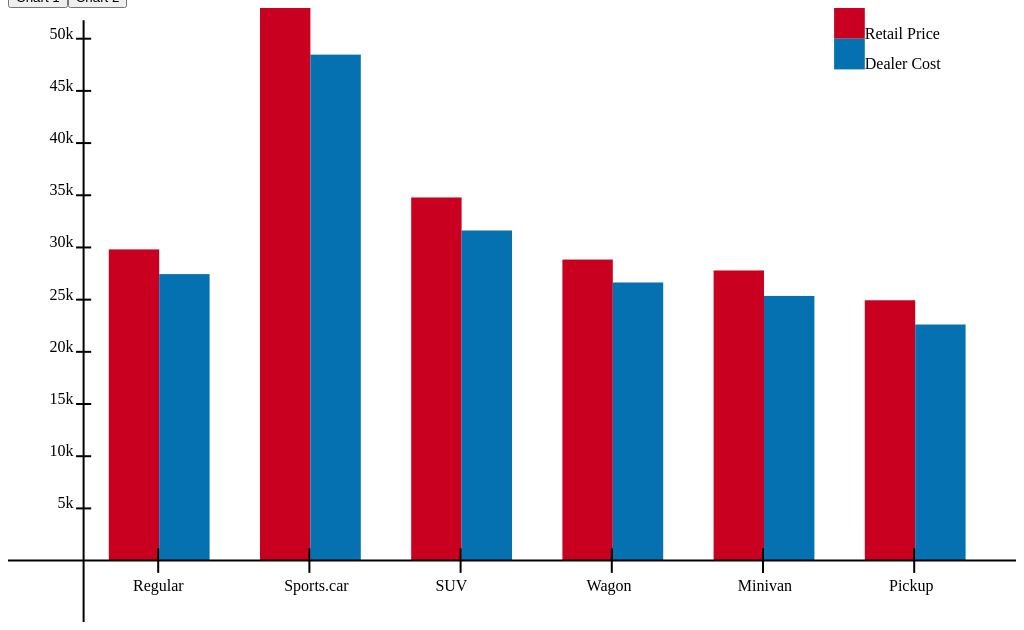
D3 v5 page, settled after 360 driven frames (6 s of simulated time); the page loaded 1 data file(s).


// ── script.js
////////// GENERAL CODE

var gWidth; // Width of the canvas in pixels 
var gHeight; // Height of the canvas
var gMin; // minimum of gWidth, gHeight
var gBarWidth; // width of  bars in plot 1

var mode; // 1: draw bars. 2: draw plot chart

function init()
{
	recalcSize(); // calculate gWidth, gHeight, gMin, gBarWidth based on screen size
	draw(1);
}

function draw(mode_)
{
	if (mode_ !== undefined)
		mode = mode_;
	if (mode == 1) draw_part1();
	else draw_part2();
}

function createNewSvg()
{
	d3.select("#container").html(""); // Remove previous content
	var svg = d3.select("#container").append("svg");
	return svg;
}

// redraw after a screen resize has been made and then there was no resize for 500ms.
var resizeTimeout = null;
window.onresize = resize;
function resize() {
	if (resizeTimeout != null) 
	{
		clearTimeout(resizeTimeout);
		resizeTimeout = null;
	}
	resizeTimeout = setTimeout(function()
	{
		recalcSize();
		draw();
		resizeTimeout = null;
	}, 100);
};

function recalcSize() // recalculate svg size
{
	gHeight = document.getElementById("container").clientHeight;
	gWidth = document.getElementById("container").clientWidth;
	gMin = Math.min(gWidth, gHeight);
	gBarWidth = gWidth / 20; // width of bars in graph 1.
}

////////// SHARED CODE (code used in both plots)

function lineStyle(d)
{
	d.style("stroke", "rgb(0,0,0)")
	.style("stroke-width", "2px");
}

function xTicksStyle(d) // style of the ticks on the X axis
{
	d.attr("class", "xTick")
	.attr("y1", gHeight * 0.88)
	.attr("y2", gHeight * 0.92)
	.call(lineStyle);
	
}

function yTicksStyle(d)
{
	d.attr("class", "yTick")
	.attr("x1", gBarWidth * 1.65)
	.attr("x2", gBarWidth * 1.35)
	.call(lineStyle);
}

// Draws both X and Y axis.
// SVG - the svg
// xData - the data used to draw tick marks on the X axis
// yData - the data used to draw tick marks on the Y axis
// calcXPos - Callback which calculates the position for each tick on the X axis. Called for each item in xData.
// calcYPos - Callback which calculates the position for each tick on the Y axis. Called for each item in yData.
// calcXLabel - Callback which calculates the label for each tick on the X axis. Called for each item in xData.
// calcYLabel - Callback which calculates the label for each tick on the Y axis. Called for each item in yData.
// All callbacks are called with (dataItem, index) and should return a value.
function drawAxis(svg, xData, yData, calcXPos, calcYPos, calcXLabel, calcYLabel)
{
	// Y axis
	svg.append("line")
	.attr("x1", gBarWidth * 1.5)
	.attr("x2", gBarWidth * 1.5)
	.attr("y1", gHeight * 0.02)
	.attr("y2", gHeight * 1)
	.call(lineStyle);
	
	// X axis
	svg.append("line")
		.attr("x1", 0)
		.attr("x2", gBarWidth * 30)
		.attr("y1", 0.9 * gHeight)
		.attr("y2", 0.9 * gHeight)
		.call(lineStyle);
		
	// X axis ticks
	svg.selectAll(".xTick").data(xData).enter().append("line")
		.call(xTicksStyle)
		.attr("x1", calcXPos)
		.attr("x2", calcXPos)
		
	// X axis labels
	svg.selectAll(".xLabel").data(xData).enter().append("text")
		.attr("class", "xLabel")
		.attr("x", function(d, i) { return calcXPos(d, i) - gBarWidth / 2; })
		.attr("y", gHeight * 0.95)
		.html(calcXLabel) 
		.style("font-size", "1em");
	
	// Y axis ticks
	svg.selectAll(".yTick").data(yData).enter().append("line")
		.call(yTicksStyle)
		.attr("y1", function(d, i) { return calcYPos(d, i); })
		.attr("y2", function(d, i) { return calcYPos(d, i); })
	
	// Y axis labels
	svg.selectAll(".yLabel").data(yData).enter().append("text")
		.attr("class", "yLabel")
		.attr("x", gBarWidth * 1.3)
		.attr("y", function(d, i) { return calcYPos(d); })
		.html(calcYLabel)
		.style("font-size", "1em")
		.style("text-anchor", "end");
}

function drawLegend(svg, legendList)
{
	for (var i = 0; i < legendList.length; i++)
	{
		color = legendList[i].color;
		name = legendList[i].name;
		yOffset = gMin * 0.05 * i;
		
		svg.append("rect")
		.attr("x", gWidth * 0.85 - gMin * 0.05)
		.attr("y", yOffset)
		.attr("width", gMin * 0.05)
		.attr("height", gMin * 0.05)
		.attr("fill", color)
		
		svg.append("text")
		.attr("x", gWidth * 0.85)
		.attr("y", yOffset + gHeight * 0.05)
		.html(name)
		.style("font-size", "1em")
	}
}

function hoverEffects(svg, selection, originalColor)
{
	svg.selectAll(selection)
	.on('mouseover', function(){
		d3.select(this)
		.style("fill","#ddd");
	}).on('mouseout', function(){
		d3.select(this)
		.style("fill",originalColor);
	})
}

////////// PART 1 (BAR CHART) code

function draw_part1()
{
	d3.csv("carsAggregated.csv", function(datum)
	{
		return {
			type: datum.CarType, // Usage: X axis in bar plot. Also controls color
			retail: datum.RetailPrice, // Usage: left bar in bar plot (the red one) + tooltip data
			dealer: datum.DealerCost, // Usage: right bar in bar plot (the blue one) + tooltip data
		};
	}).then(function(data)
	{
		part1_drawBars(data, 50000);
	});
}

function part1_drawBars(data, maxHeight)
{
	var svg = createNewSvg();
	var color_retail = "#ca0020";
	var color_dealer = "#0571b0";
	
	// Things shared by red and blue bars
	var barsBottomMargin = 0.1; 
	var barsTopMargin = 0.05; 
	function calculateHeight(value) // determine bar height based on value and screen size
	{
		return (value / maxHeight) * gHeight * (1 - barsTopMargin - barsBottomMargin);
	}
	function calculateY(value) // determine bar Y position based on value and screen size
	{
		return gHeight * ( 1 - barsBottomMargin) - calculateHeight(value);
	}
	function formatRect(offset, attribute) // format a bar. attribute should be "retail" for red and "dealer" for blue.
	{
		return function (d, i)
		{
			d.attr("x", function(d, i) { return gBarWidth * offset + i * gBarWidth * 3; })
			.attr("y", function(d, i) { return calculateY(d[attribute]);})
			.attr("width", gBarWidth)
			.attr("height", function(d, i) { return calculateHeight(d[attribute]);})
		}
	}
	
	// Draw Legend
	drawLegend(svg, [
		{"name": "Retail Price", "color": color_retail},
		{"name": "Dealer Cost", "color": color_dealer}]);
		
	// Draw red bars
	svg.selectAll(".retailRects").data(data).enter().append("rect")
		.call(formatRect(2, "retail"))
		.attr("fill", color_retail)
		.attr("class", "retailRects")
		.append("title").html(function(d) { return "Retail price: " + parseFloat(d.retail).toFixed(2); }); // tooltip
	
	// Draw blue bars
	svg.selectAll(".dealerRects").data(data).enter().append("rect")
		.call(formatRect(3, "dealer"))
		.attr("fill", color_dealer)
		.attr("class", "dealerRects")
		.append("title").html(function(d) { return "Dealer Cost: " + parseFloat(d.dealer).toFixed(2); }); // tooltip

	// Create red hover effects
	hoverEffects(svg, ".retailRects", color_retail);
		
	// Create blue hover effects
	hoverEffects(svg, ".dealerRects", color_dealer);
		
	// Draw Axis
	var xData = data;
	var yData  = [5000, 10000, 15000, 20000, 25000, 30000, 35000, 40000, 45000, 50000];
	var calcXPos = function(d, i)
	{
		return gBarWidth * 3 - 1 + i * gBarWidth * 3;
	}
	var calcYPos = calculateY;
	var calcXLabel = function(d, i) { return d.type; }
	var calcYLabel = function(d, i) { return (d / 1000) + "k"; }
	drawAxis(svg, xData, yData, calcXPos, calcYPos, calcXLabel, calcYLabel);
}

////////// PART 2 (SCATTER PLOT) code

function draw_part2()
{
	d3.csv("cars.csv", function(datum)
	{
		var carType = "other";
		if (datum["Sports Car"] == "1") carType ="sports";
		else if (datum["Wagon"] == "1") carType="wagon";
		
		
		
		datum = {
			hp: datum.HP, // Usage: X axis in scatter plot + tooltip
			mpg: datum["Hwy MPG"], // Usage: Y axis in scatter + tooltip
			cyl: datum.Cyl, // Usage: will be mapped to radius
			type: carType // Usage: determines color
		};
		
		if (datum.mpg == "*") return;
		if (datum.cyl == "*") return;
		return datum;
	}).then(function(data)
	{
		part2_drawScatter(data);
	});
}

function part2_drawScatter(data)
{
	var svg = createNewSvg();
	var color_sports = "#fcbf86";
	var color_wagon = "#3b6fae";
	var color_other = "#7cc97c";
	var maxHp = 550;
	var maxMpg = 70;
	
	// Draw legend
	drawLegend(svg, [
		{"name": "Other", "color": color_other},
		{"name": "Sports", "color": color_sports},
		{"name": "Wagon", "color": color_wagon}]);
	
	// Prepare drawing scatter plot
	function colorByType(d)
	{
		if (d.type == "sports") return color_sports;
		if (d.type =="wagon") return color_wagon;
		return color_other;
	}
	
	function xByHp(hp)
	{
		return hp * gWidth * 0.9 / maxHp;
	}
	
	function yByMpg(mpg)
	{
		return gHeight - mpg * gHeight * 0.9 / maxMpg;
	}
	
	// Draw scatter plot
	svg.selectAll(".scatterPlotItem").data(data).enter().append("circle")
		.attr("class", "scatterPlotItem")
		.attr("cx", function (d) { return xByHp(d.hp); })
		.attr("cy", function (d) { return yByMpg(d.mpg); })
		.attr("r", function (d) { return d.cyl; })
		.style("fill", colorByType)
		.style("stroke", "#000")
		.append("title").html(function(d) { return "HP: " + d.hp + ", MPG: " + d.mpg + ", Cylinders: " + d.cyl; }); // tooltip
	
	// Create hover effects
	hoverEffects(svg, ".scatterPlotItem", colorByType);
	
	// Draw axis
	var xData = [];
	for (var i = 50; i <= maxHp; i += 100) xData.push(i);
	var yData = [];
	for (var i = 10; i <= maxMpg; i+= 5) yData.push(i);
	var calcXPos = xByHp;
	var calcYPos = yByMpg;
	var calcXLabel = function(d, i) { return d; }
	var calcYLabel = function(d, i) { return d; }
	drawAxis(svg, xData, yData, calcXPos, calcYPos, calcXLabel, calcYLabel);
}


### data: carsAggregated.csv
CarType, RetailPrice, DealerCost, EngineSize, Cyl, HP, CityMPG, HwyMPG, Weight, WheelBase, Len, Width
Regular, 29814, 27446, 2.909, 5.531, 200.1, 21.7, 29.24, 3322, 107.2, 186.1, 70.43
Sports.car, 53387, 48473, 3.443, 6.041, 284.2, 18.65, 25.73, 3296, 99.98, 173.3, 70.88
SUV, 34790, 31625, 3.92, 6.567, 235.8, 16.27, 20.72, 4444, 111.1, 188.1, 74.03
Wagon, 28841, 26646, 2.77, 5.3, 194, 20.93, 27.73, 3439, 105.8, 182.4, 70.27
Minivan, 27796, 25356, 3.535, 5.9, 204.4, 17.9, 24.45, 4194, 117.4, 197.2, 76.15
Pickup, 24941, 22617, 4.079, 6.25, 224.8, 16.83, 21.38, 4251, 123, 185, 71